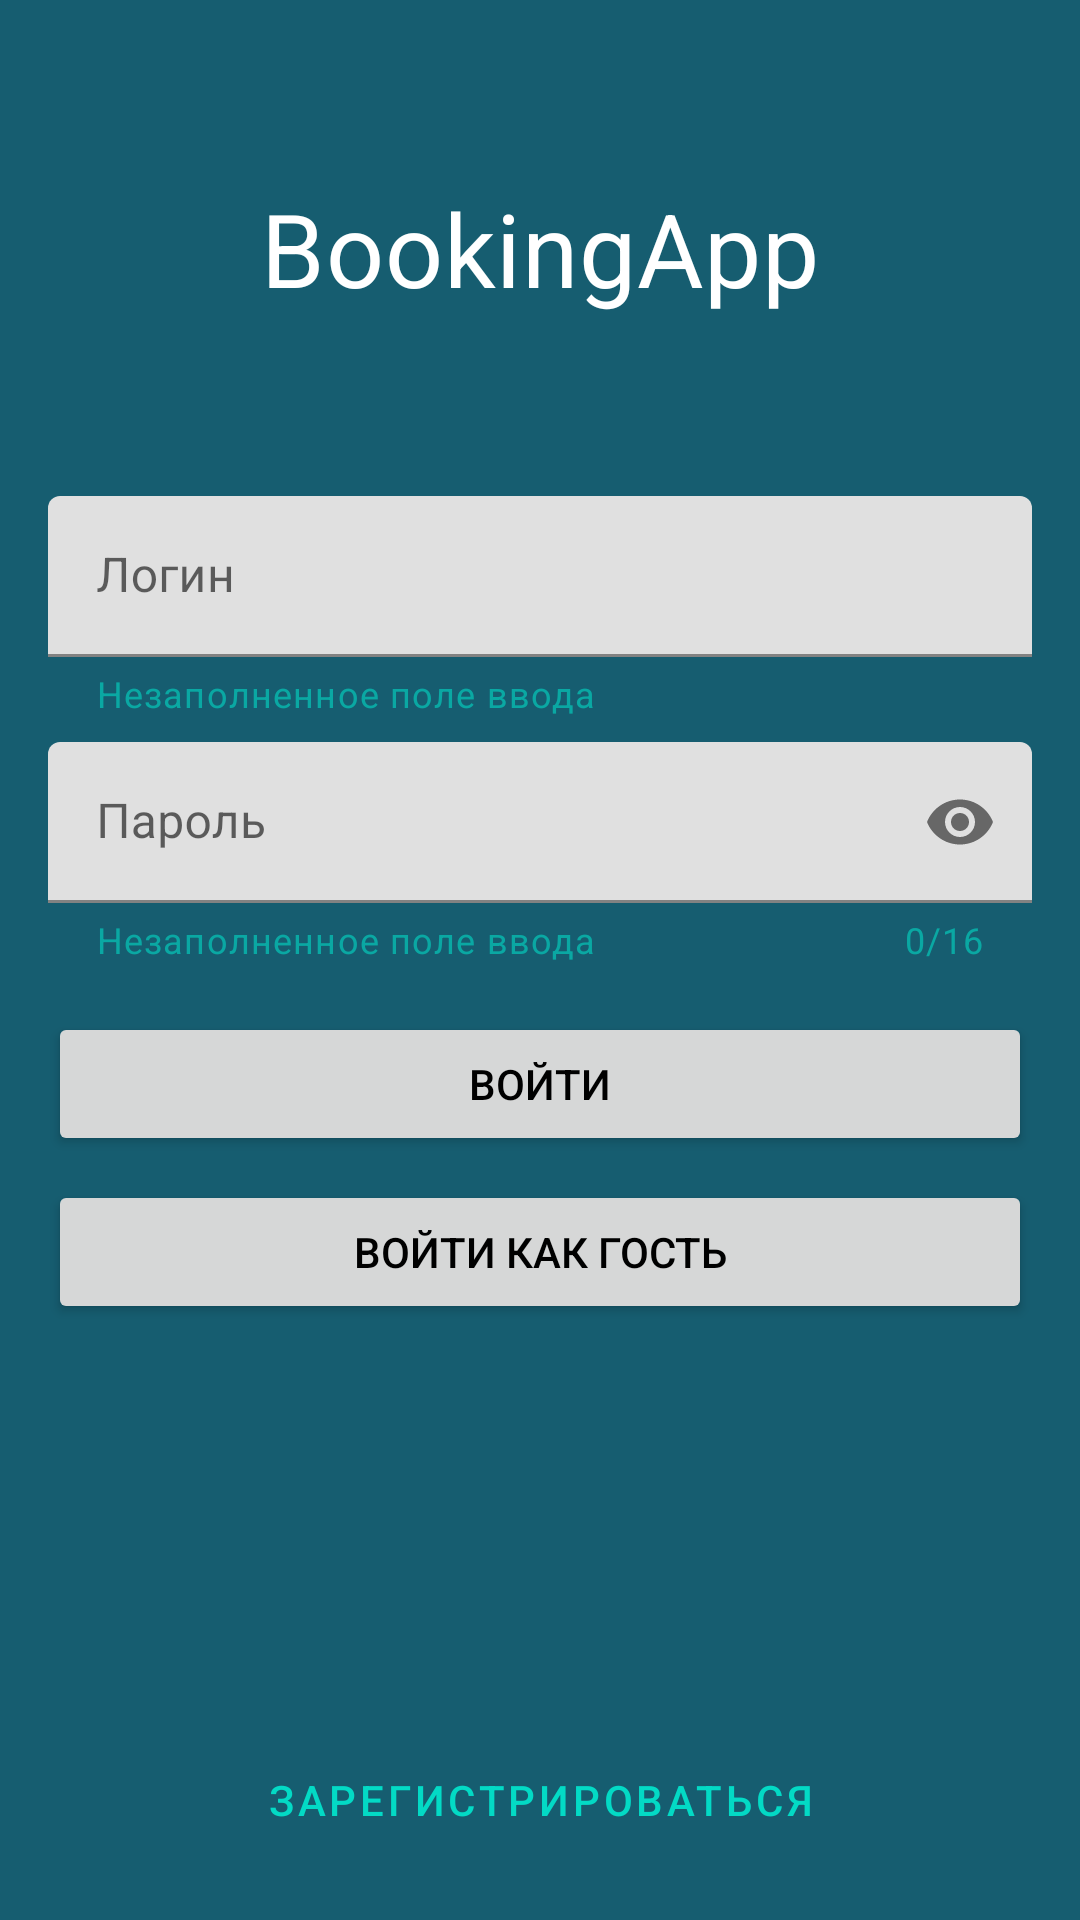

Layout XML and referenced resources for this Android screen:
<!-- AndroidManifest.xml: application theme Theme.BookingApp -->
<!-- res/layout/fragment_sign_in.xml -->
<androidx.constraintlayout.widget.ConstraintLayout xmlns:android="http://schemas.android.com/apk/res/android"
    xmlns:app="http://schemas.android.com/apk/res-auto"
    xmlns:tools="http://schemas.android.com/tools"
    android:layout_width="match_parent"
    android:layout_height="match_parent"
    android:theme="@style/AuthTheme"
    android:background="?backgroundColor"
    tools:context="app.fragments.authorization.SignInFragment">

    <TextView
        android:id="@+id/app_name"
        android:layout_width="wrap_content"
        android:layout_height="wrap_content"
        android:layout_marginTop="60dp"
        android:text="@string/app_name"
        android:textAppearance="?textAppearanceHeadline4"
        app:layout_constraintEnd_toEndOf="parent"
        app:layout_constraintStart_toStartOf="parent"
        app:layout_constraintTop_toTopOf="parent" />

    <com.google.android.material.textfield.TextInputLayout
        android:id="@+id/edit_email_layout"
        android:layout_width="match_parent"
        android:layout_height="wrap_content"
        android:layout_marginHorizontal="?screenPaddingHorizontal"
        android:layout_marginTop="60dp"
        app:helperText="@string/required_edit_text"
        app:layout_constraintEnd_toEndOf="parent"
        app:layout_constraintStart_toStartOf="parent"
        app:layout_constraintTop_toBottomOf="@+id/app_name">

        <com.google.android.material.textfield.TextInputEditText
            android:id="@+id/edit_email"
            android:layout_width="match_parent"
            android:layout_height="match_parent"
            android:autofillHints="emailAddress"
            android:hint="@string/login_hint"
            android:inputType="textEmailAddress"
            android:lines="1" />
    </com.google.android.material.textfield.TextInputLayout>

    <com.google.android.material.textfield.TextInputLayout
        android:id="@+id/edit_password_layout"
        android:layout_width="match_parent"
        android:layout_height="wrap_content"
        android:layout_marginHorizontal="?screenPaddingHorizontal"
        android:layout_marginTop="?verticalSpacing"
        app:counterEnabled="true"
        app:counterMaxLength="16"
        app:helperText="@string/required_edit_text"
        app:layout_constraintEnd_toEndOf="parent"
        app:layout_constraintStart_toStartOf="parent"
        app:layout_constraintTop_toBottomOf="@+id/edit_email_layout"
        app:passwordToggleEnabled="true">

        <com.google.android.material.textfield.TextInputEditText
            android:id="@+id/edit_password"
            android:layout_width="match_parent"
            android:layout_height="match_parent"
            android:autofillHints="password"
            android:hint="@string/password_hint"
            android:inputType="textPassword"
            android:lines="1"
            android:maxLength="16" />
    </com.google.android.material.textfield.TextInputLayout>

    <Button
        android:id="@+id/sign_in_btn"
        android:layout_width="match_parent"
        android:layout_height="wrap_content"
        android:layout_marginHorizontal="?screenPaddingHorizontal"
        android:layout_marginTop="?screenPaddingVertical"
        android:text="@string/sign_in_btn_text"
        app:layout_constraintEnd_toEndOf="parent"
        app:layout_constraintStart_toStartOf="parent"
        app:layout_constraintTop_toBottomOf="@+id/edit_password_layout" />

    <Button
        android:id="@+id/sign_in_as_guest"
        android:layout_width="match_parent"
        android:layout_height="wrap_content"
        android:layout_marginHorizontal="?screenPaddingHorizontal"
        android:layout_marginTop="?verticalSpacing"
        android:text="@string/guest_sign_in_text"
        app:layout_constraintEnd_toEndOf="parent"
        app:layout_constraintStart_toStartOf="parent"
        app:layout_constraintTop_toBottomOf="@+id/sign_in_btn" />

    <Button
        android:id="@+id/register_btn"
        style="?borderlessButtonStyle"
        android:layout_width="match_parent"
        android:layout_height="wrap_content"
        android:layout_marginHorizontal="?screenPaddingHorizontal"
        android:layout_marginBottom="?screenPaddingVertical"
        android:gravity="center"
        android:text="@string/register_btn_text"
        app:layout_constraintBottom_toBottomOf="parent"
        app:layout_constraintEnd_toEndOf="parent"
        app:layout_constraintStart_toStartOf="parent" />

</androidx.constraintlayout.widget.ConstraintLayout>
<!-- resources referenced by this layout -->
<resources>
  <string name="app_name">BookingApp</string>
  <string name="guest_sign_in_text">Войти как гость</string>
  <string name="login_hint">Логин</string>
  <string name="password_hint">Пароль</string>
  <string name="register_btn_text">Зарегистрироваться</string>
  <string name="required_edit_text">Незаполненное поле ввода</string>
  <string name="sign_in_btn_text">Войти</string>
  <style name="AuthTheme" parent="@style/Theme.BookingApp">
          <item name="backgroundColor">@color/primaryDarkColor</item>
          
          <item name="colorPrimary">@color/secondaryColor</item>
          <item name="colorPrimaryVariant">@color/primaryDarkColor</item>
          <item name="colorOnPrimary">@color/primaryTextColor</item>
          <item name="colorOnBackground">@color/white</item>
          <item name="colorOnSurface">@color/black</item>
          <item name="android:colorBackground">@color/primaryDarkColor</item>
          <item name="android:textColorPrimary">@color/black</item>
          <item name="android:textColorSecondary">@color/secondaryTextColor</item>
          
          <item name="colorSecondary">@color/secondaryColor</item>
          <item name="colorSecondaryVariant">@color/secondaryDarkColor</item>
          <item name="colorOnSecondary">@color/secondaryLightColor</item>
          
          <item name="android:statusBarColor">?attr/colorPrimaryVariant</item>
          
          <item name="textInputStyle">@style/AuthEditTextStyle</item>
      </style>
  <style name="Theme.BookingApp" parent="BaseBookingTheme">
          
          <item name="colorPrimary">@color/primaryDarkColor</item>
          <item name="colorPrimaryVariant">@color/primaryDarkColor</item>
          <item name="colorOnPrimary">@color/primaryTextColor</item>
          <item name="colorOnBackground">@color/primaryLightColor</item>
          
          <item name="colorSecondary">?colorPrimary</item>
          <item name="colorSecondaryVariant">@color/primaryDarkColor</item>
          <item name="colorOnSecondary">@color/secondaryTextColor</item>
          
          <item name="android:statusBarColor">?attr/colorPrimaryVariant</item>
          
      </style>
  <color name="primaryDarkColor">#165D70</color>
  <color name="secondaryColor">#ff03dac5</color>
  <color name="primaryTextColor">#ffffff</color>
  <color name="white">#FFFFFFFF</color>
  <color name="black">#FF000000</color>
  <color name="secondaryTextColor">#ffffff</color>
  <color name="secondaryDarkColor">#ff018786</color>
  <color name="secondaryLightColor">#82e9de</color>
  <style name="AuthEditTextStyle" parent="Widget.MaterialComponents.TextInputLayout.FilledBox.Dense">
          <item name="helperTextTextColor">@color/auth_helper_text_color</item>
          <item name="counterTextColor">@color/auth_helper_text_color</item>
      </style>
  <style name="BaseBookingTheme" parent="Theme.MaterialComponents.DayNight.DarkActionBar">
          <item name="screenPaddingVertical">16dp</item>
          <item name="screenPaddingHorizontal">16dp</item>
          <item name="listPreferredItemPaddingVertical">8dp</item>
          <item name="listPreferredItemSpacingVertical">16dp</item>
          <item name="listPreferredItemPaddingStart">16dp</item>
          <item name="listPreferredItemPaddingEnd">16dp</item>
          <item name="gridPreferredItemSpacingHorizontal">8dp</item>
          <item name="verticalSpacing">8dp</item>
          <item name="horizontalSpacing">20dp</item>
          <item name="marginDate">1dp</item>
          <item name="textInputStyle">@style/Widget.MaterialComponents.TextInputLayout.FilledBox.Dense</item>
      </style>
  <color name="primaryLightColor">#819ca9</color>
</resources>
